Labelled photos from "data", an image-classification folder in Nans29/Object-Detection. The possible labels are: book, comb, cup, glasses, mouse, pen, remote, scissors.

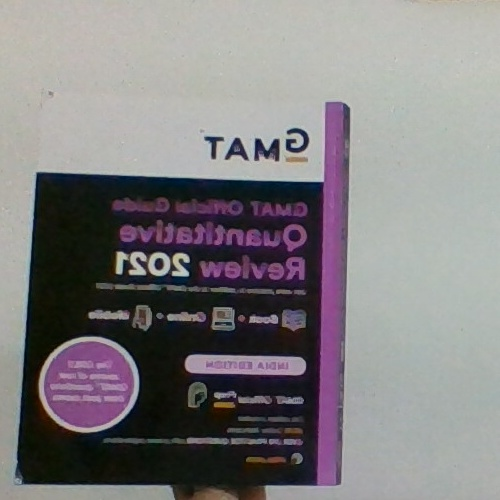
Label: book

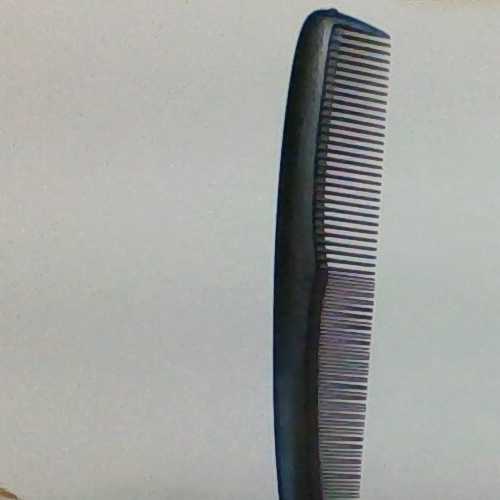
Label: comb

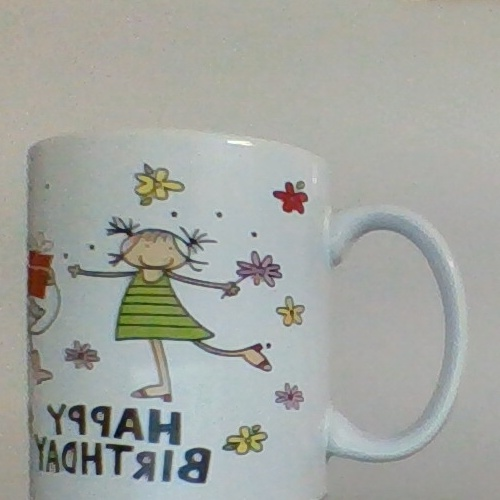
Label: cup

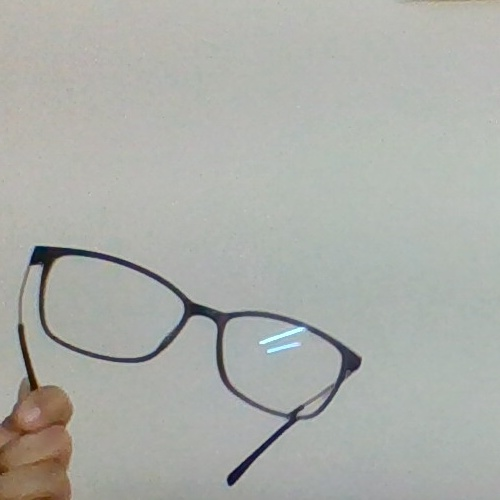
Label: glasses

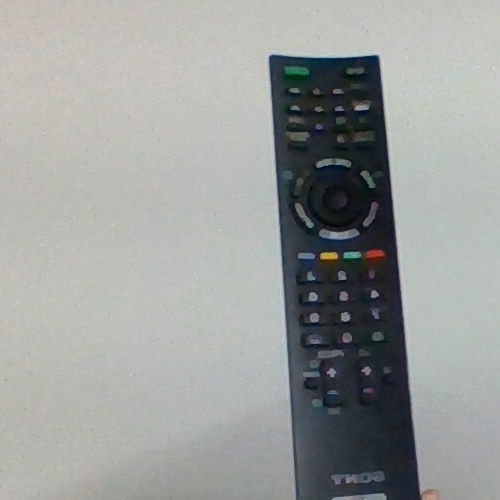
Label: remote

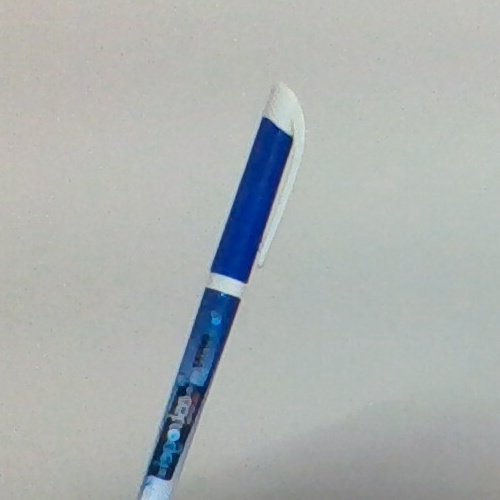
Label: pen
